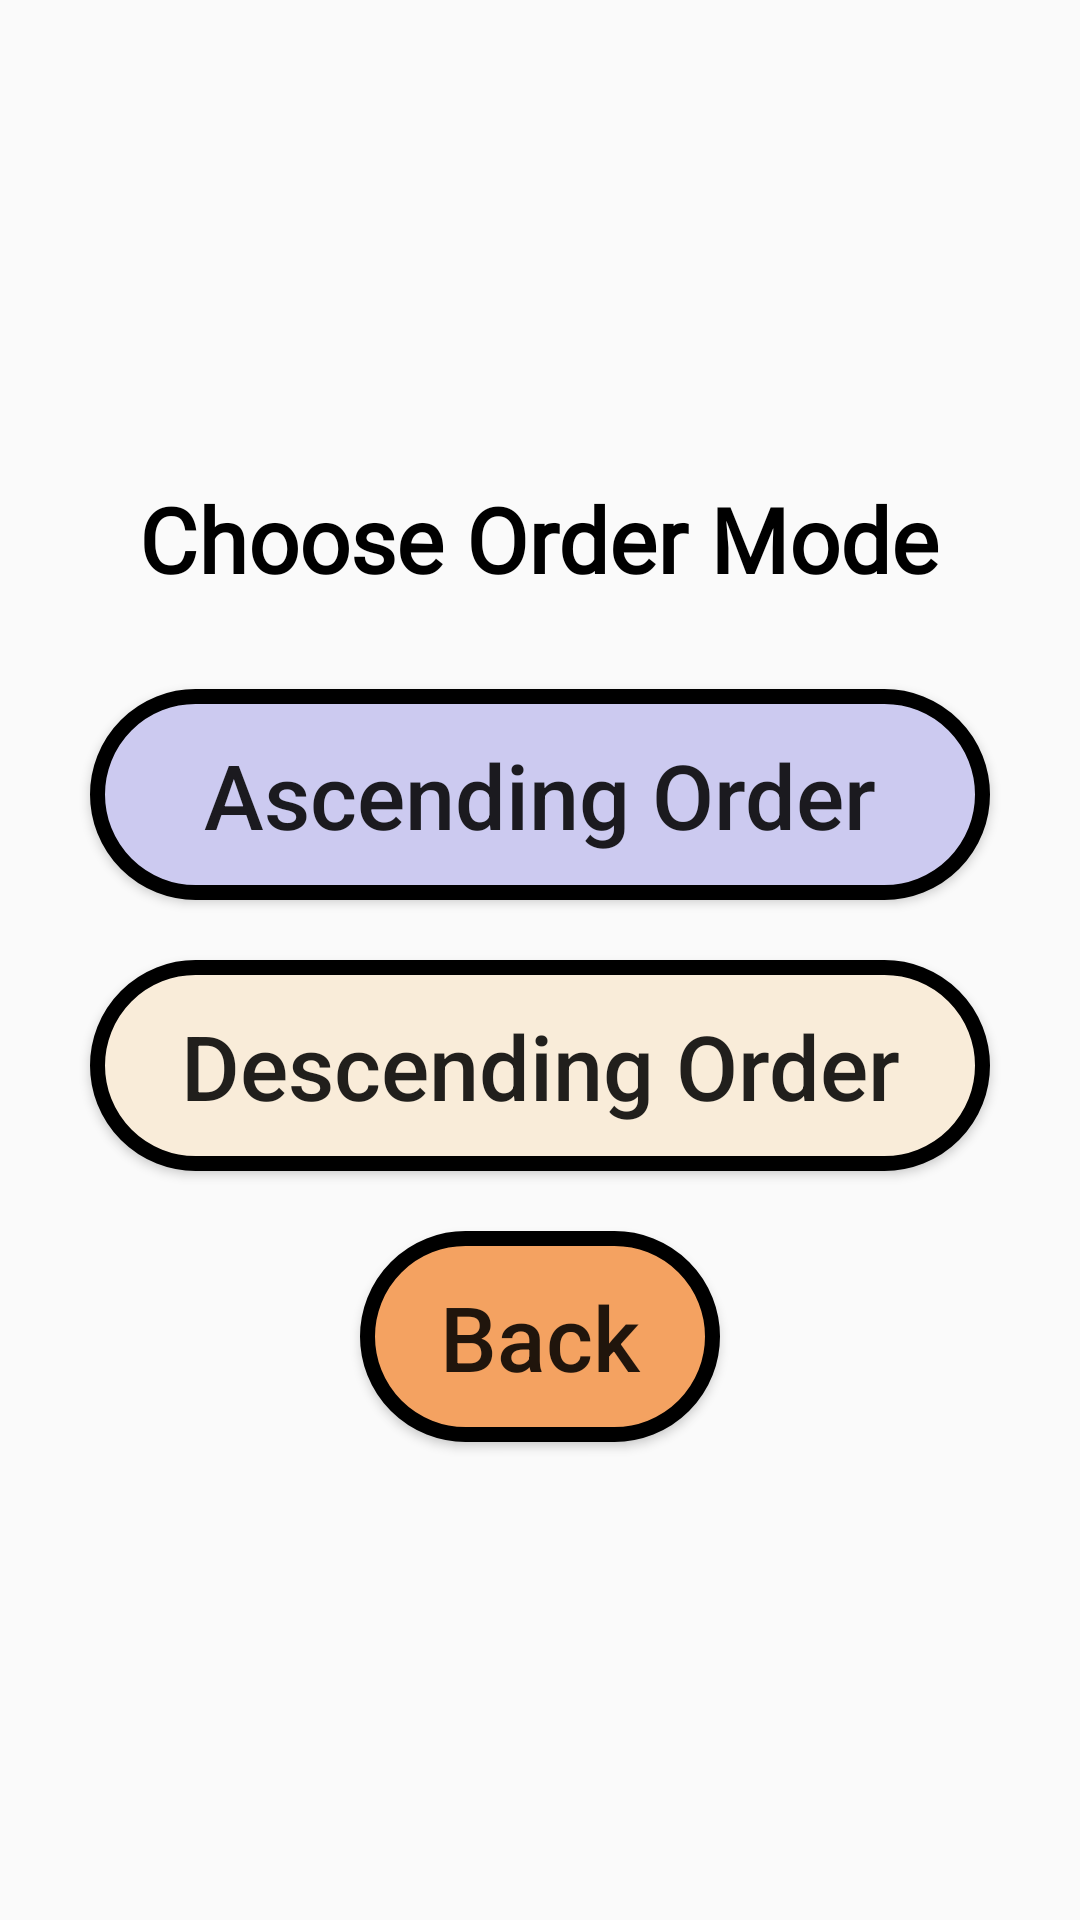

Layout XML and referenced resources for this Android screen:
<!-- AndroidManifest.xml: application theme Theme.FunWithNumbers -->
<!-- res/layout/activity_choose_order.xml -->
<?xml version="1.0" encoding="utf-8"?>
<LinearLayout
    xmlns:android="http://schemas.android.com/apk/res/android"
    android:layout_width="match_parent"
    android:layout_height="match_parent"
    android:orientation="vertical"
    android:gravity="center"
    android:padding="20dp"
    android:background="@drawable/background_play">
    <TextView
        android:layout_width="wrap_content"
        android:layout_height="wrap_content"
        android:text="Choose Order Mode"
        android:textSize="30sp"
        android:textStyle="bold"
        android:textColor="#000000"
        android:fontFamily="@font/comic_sans_ms"
        android:layout_marginBottom="30dp"/>
    <Button
        android:id="@+id/btnAscending"
        android:layout_width="300dp"
        android:layout_height="wrap_content"
        android:text="Ascending Order"
        android:textAllCaps="false"
        android:padding="15dp"
        android:textSize="30sp"
        android:background="@drawable/ascending_button"
        android:layout_marginBottom="20dp"/>
    <Button
        android:id="@+id/btnDescending"
        android:layout_width="300dp"
        android:layout_height="wrap_content"
        android:layout_marginBottom="20dp"
        android:background="@drawable/descending_button"
        android:padding="15dp"
        android:text="Descending Order"
        android:textAllCaps="false"
        android:textSize="30sp" />
    <Button
        android:id="@+id/btnBack"
        android:layout_width="120dp"
        android:layout_height="wrap_content"
        android:text="Back"
        android:textAllCaps="false"
        android:padding="15dp"
        android:textSize="30sp"
        android:background="@drawable/rounded_buttons"/>
</LinearLayout>
<!-- resources referenced by this layout -->
<resources>
  <!-- drawable ascending_button (drawable) -->
  <?xml version="1.0" encoding="utf-8"?>
  <selector
      xmlns:android="http://schemas.android.com/apk/res/android">
      <item android:state_pressed="true">
          <shape android:shape="rectangle">
              <solid android:color="#B0AEE0"/>
              <corners android:radius="50dp"/>
              <stroke android:width="5dp" android:color="#000000" />
          </shape>
      </item>
      <item>
          <shape android:shape="rectangle">
              <solid android:color="#CCCAF0"/>
              <corners android:radius="50dp"/>
              <stroke android:width="5dp" android:color="#000000" />
          </shape>
      </item>
  </selector>
  <!-- drawable descending_button (drawable) -->
  <?xml version="1.0" encoding="utf-8"?>
  <selector
      xmlns:android="http://schemas.android.com/apk/res/android">
      <item android:state_pressed="true">
          <shape android:shape="rectangle">
              <solid android:color="#EAD4B8"/>
              <corners android:radius="50dp"/>
              <stroke android:width="5dp" android:color="#000000" />
          </shape>
      </item>
      <item>
          <shape android:shape="rectangle">
              <solid android:color="#F9ECD9"/>
              <corners android:radius="50dp"/>
              <stroke android:width="5dp" android:color="#000000" />
          </shape>
      </item>
  </selector>
  <!-- drawable rounded_buttons (drawable) -->
  <?xml version="1.0" encoding="utf-8"?>
  <selector
      xmlns:android="http://schemas.android.com/apk/res/android">
      <item android:state_pressed="true">
          <shape android:shape="rectangle">
              <solid android:color="#E08E50"/>
              <corners android:radius="50dp"/>
              <stroke android:width="5dp" android:color="#000000" />
          </shape>
      </item>
      <item>
          <shape android:shape="rectangle">
              <solid android:color="#F4A261"/>
              <corners android:radius="50dp"/>
              <stroke android:width="5dp" android:color="#000000" />
          </shape>
      </item>
  </selector>
  <style name="Theme.FunWithNumbers" parent="Base.Theme.FunWithNumbers" />
  <style name="Base.Theme.FunWithNumbers" parent="Theme.AppCompat.DayNight.NoActionBar">
          
          
          <item name="android:windowAnimationStyle">@null</item>
      </style>
</resources>
